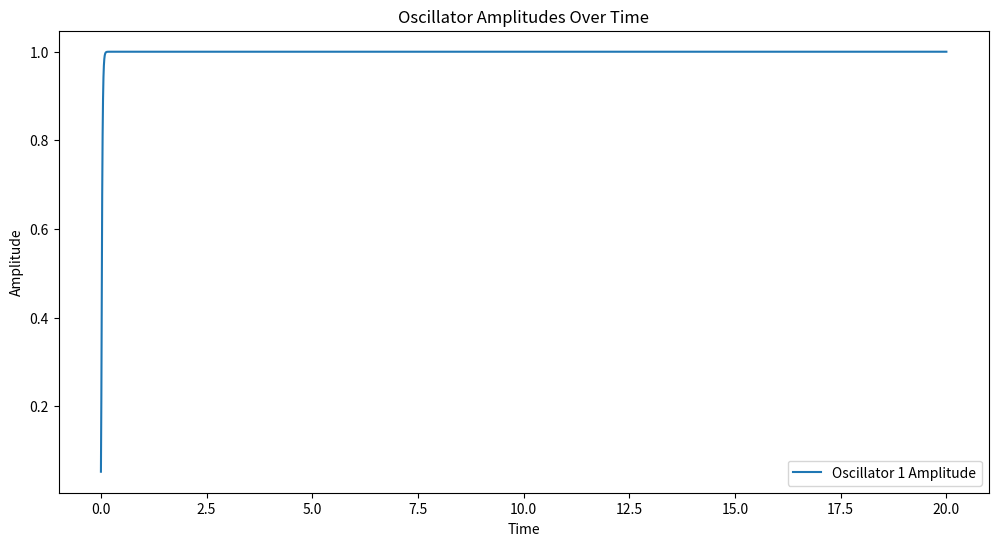
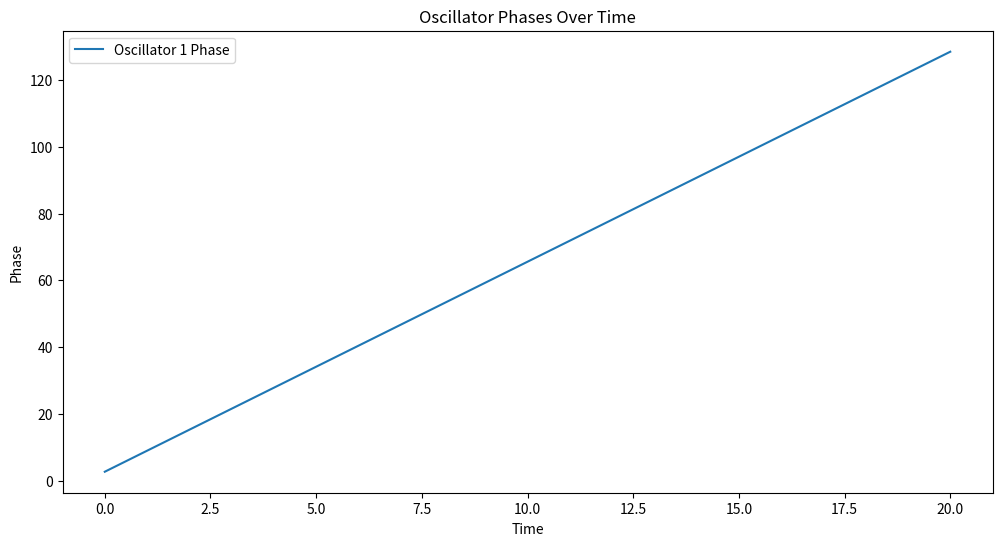
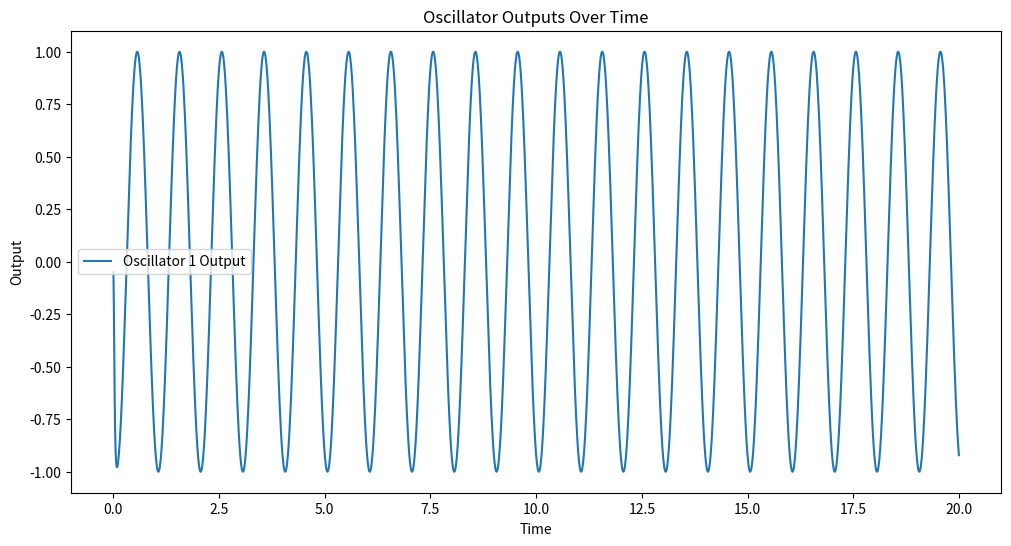

The script that saved these images, in order:
import math
import numpy as np
from scipy.integrate import odeint
import matplotlib.pyplot as plt

# Define parameters
a = 150  # Convergence factor
num_oscillators = 1  # Number of oscillators

# Intrinsic amplitudes and frequencies
mu = np.array([1.])
omega = np.array([1.]) * 2* math.pi



# Differential equations for the CPG
def cpg_dynamics(y, t, a, mu, omega):
    num_osc = len(mu)
    r = y[:num_osc]
    r_dot = y[num_osc:2 * num_osc]
    theta = y[2 * num_osc:]
    theta_dot = omega

    r_ddot = a * (a * (mu - r) / 4 - r_dot)

    return np.concatenate([r_dot, r_ddot, theta_dot])


# Initial conditions
r0 = np.random.rand(num_oscillators)
r_dot0 = np.zeros(num_oscillators)  # Initial velocities set to zero
theta0 = np.random.rand(num_oscillators) * 2 * np.pi
y0 = np.concatenate([r0, r_dot0, theta0])

# Time vector
t = np.linspace(0, 20, 2000)

# Integrate the differential equations
solution = odeint(cpg_dynamics, y0, t, args=(a, mu, omega))

# Extract results
r = solution[:, :num_oscillators]
r_dot = solution[:, num_oscillators:2 * num_oscillators]
theta = solution[:, 2 * num_oscillators:]

# Calculate output signals
output_signals = r * np.cos(theta)

# Plot the results
plt.figure(figsize=(12, 6))
for i in range(num_oscillators):
    plt.plot(t, r[:, i], label=f'Oscillator {i + 1} Amplitude')
plt.xlabel('Time')
plt.ylabel('Amplitude')
plt.legend()
plt.title('Oscillator Amplitudes Over Time')
plt.show()

plt.figure(figsize=(12, 6))
for i in range(num_oscillators):
    plt.plot(t, theta[:, i], label=f'Oscillator {i + 1} Phase')
plt.xlabel('Time')
plt.ylabel('Phase')
plt.legend()
plt.title('Oscillator Phases Over Time')
plt.show()

plt.figure(figsize=(12, 6))
for i in range(num_oscillators):
    plt.plot(t, output_signals[:, i], label=f'Oscillator {i + 1} Output')
plt.xlabel('Time')
plt.ylabel('Output')
plt.legend()
plt.title('Oscillator Outputs Over Time')
plt.show()
